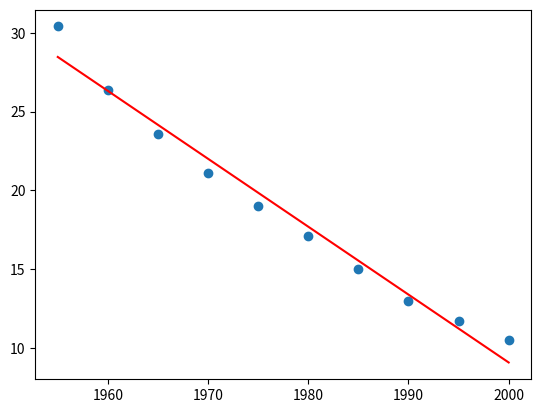

Generate this figure with matplotlib:
import matplotlib.pyplot as plt
import pandas as pd
import numpy as np;


class StewartEx_1_2_24:

    def dataload(self):
        data = [(1955, 30.4), (1960, 26.4), (1965, 23.6), (1970, 21.1), (1975, 19.0), (1980, 17.1), (1985, 15.0), (1990, 13.0), (1995, 11.7), (2000, 10.5)]
        return data


data = StewartEx_1_2_24().dataload()
x_val = [x[0] for x in data]
y_val = [x[1] for x in data]

dataX = np.array(x_val)
dataY = np.array(y_val)
serX = pd.Series(dataX)
serY = pd.Series(dataY)
X_mean = np.mean(dataX)
Y_mean = np.mean(dataY)

# Method of lease squares

numerator = 0;
denominator = 0;
for i in range(len(dataX)):
    numerator += (dataX[i] - X_mean) * (dataY[i] - Y_mean)
    denominator += (dataX[i] - X_mean)**2

m = numerator / denominator
c = Y_mean - m*X_mean

print (m, c)

Y_pred = m*dataX + c
Y_pred_1988 = m*1988 + c
print ('Y_pred_1988-->'+ str(Y_pred_1988))
Y_pred_2002 = m*2002 + c
print ('Y_pred_2002-->'+ str(Y_pred_2002))

plt.scatter(serX, serY) # actual
plt.plot([max(serX), min(serX)], [min(Y_pred), max(Y_pred)], color='red') # predicted
plt.show()